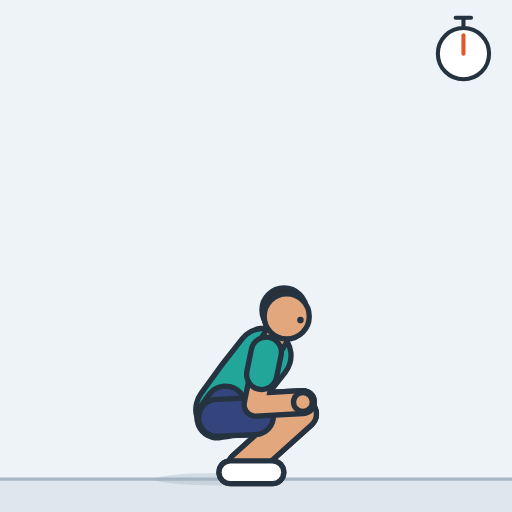
t = 0.00 s
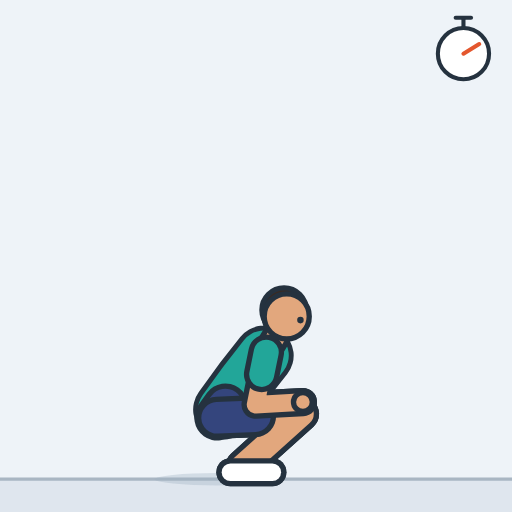
t = 0.49 s
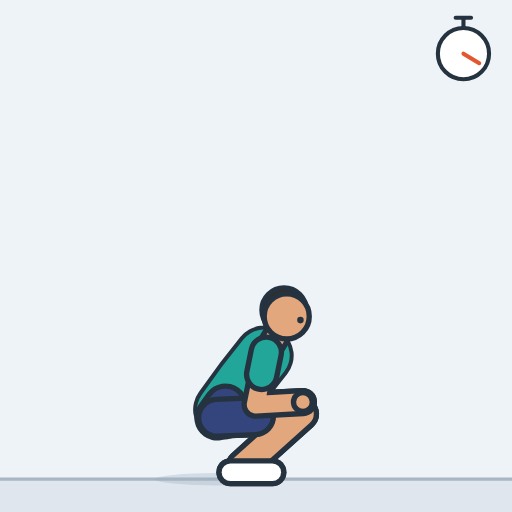
t = 1.01 s
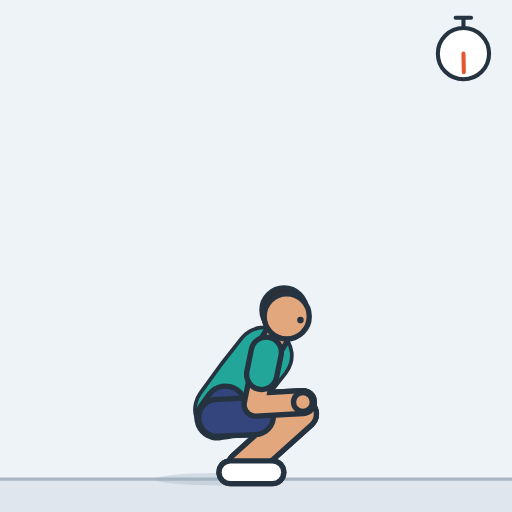
t = 1.49 s
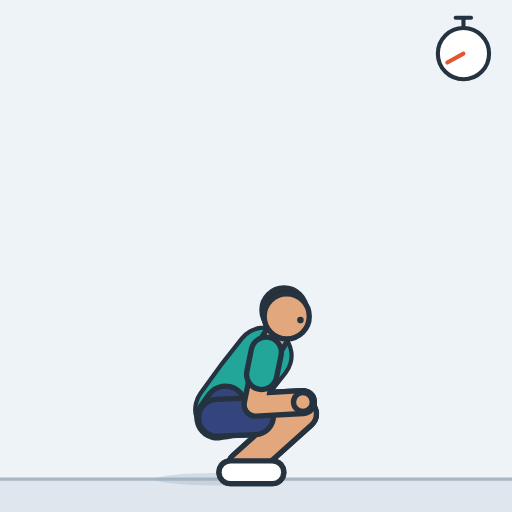
t = 2.01 s
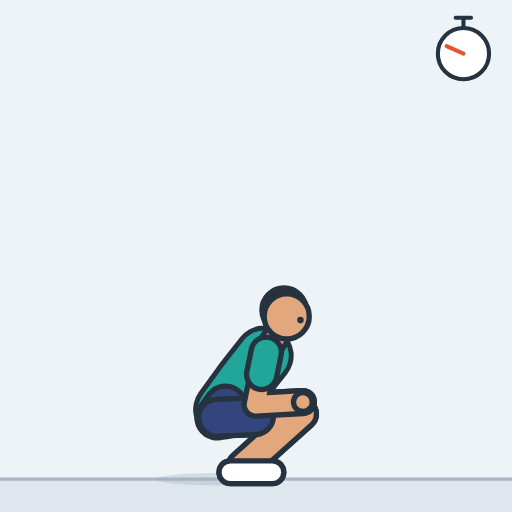
t = 2.45 s

The animated SVG that drew these frames (rendered in a browser with its animation timeline set to each time). Animation: 2 SMIL elements (animate=1,animateTransform=1); one cycle of 3.00 s, repeats indefinitely.

<svg xmlns="http://www.w3.org/2000/svg" width="260" height="260" viewBox="-120 -234 250 250" role="img" aria-label="Deep squat hold"><style>.s{display:none}@media (prefers-reduced-motion:reduce){.a{display:none}.s{display:inline}}polyline{fill:none;stroke-linecap:round;stroke-linejoin:round}</style><rect x="-120" y="-234" width="250" height="250" fill="#eef3f8"/><g class="a"><rect x="-120" y="0" width="250" height="16" fill="#dfe6ee"/><line x1="-120" y1="0" x2="130" y2="0" stroke="#a9b6c3" stroke-width="1.6"/><ellipse cx="-14" cy="0" rx="30.5" ry="3" fill="#9fb0c0" opacity="0.35"></ellipse><defs><polyline id="aarmL" points="10,-62 4.8,-36.4 27.9,-37.7"></polyline><polyline id="asleeveL" points="10,-62 7.8,-51.2"></polyline><circle id="ahandL" r="4.6" cx="27.9" cy="-37.7"></circle><polyline id="alegL" points="-14,-30 27.2,-31.9 -1.5,-6.1"></polyline><polyline id="ashortsL" points="-14,-30 4.5,-30.8"></polyline><polyline id="afootL" points="-7.5,-3.4 13,-3.4"></polyline><polyline id="atorso" points="-11.1,-34 -1.1,-47.8 8.8,-60.4"></polyline><polyline id="apelvis" points="-14,-30 -9.9,-35.7 -14,-30"></polyline><polyline id="aneck" points="11.2,-63.6 16.3,-72.1"></polyline><circle id="ahair" r="10.8" cx="18.7" cy="-82.6"></circle><circle id="ahead" r="11" cx="20" cy="-79.5"></circle><circle id="aeyeR" r="1.6" cx="26.7" cy="-77.7"></circle><polyline id="alegR" points="-14,-30 27.2,-31.9 -1.5,-6.1"></polyline><polyline id="ashortsR" points="-14,-30 4.5,-30.8"></polyline><polyline id="afootR" points="-7.5,-3.4 13,-3.4"></polyline><polyline id="aarmR" points="10,-62 4.8,-36.4 27.9,-37.7"></polyline><polyline id="asleeveR" points="10,-62 7.8,-51.2"></polyline><circle id="ahandR" r="4.6" cx="27.9" cy="-37.7"></circle></defs><use href="#aarmL" stroke="#25323f" stroke-width="13.8"/><use href="#aarmL" stroke="#c98d63" stroke-width="8.6"/><use href="#asleeveL" stroke="#25323f" stroke-width="17.4"/><use href="#asleeveL" stroke="#188278" stroke-width="12.2"/><use href="#ahandL" fill="#c98d63" stroke="#25323f" stroke-width="2.6"/><use href="#alegL" stroke="#25323f" stroke-width="17.2"/><use href="#alegL" stroke="#c98d63" stroke-width="12"/><use href="#ashortsL" stroke="#25323f" stroke-width="20.6"/><use href="#ashortsL" stroke="#28365f" stroke-width="15.4"/><use href="#afootL" stroke="#25323f" stroke-width="13.7"/><use href="#afootL" stroke="#d5dde6" stroke-width="8.5"/><use href="#atorso" stroke="#25323f" stroke-width="29.2"/><use href="#atorso" stroke="#22a699" stroke-width="24"><animate attributeName="stroke-width" dur="3s" repeatCount="indefinite" values="24;24;24;24;24.1;24.1;24.1;24.2;24.2;24.3;24.3;24.4;24.4;24.5;24.6;24.7;24.7;24.8;24.9;25;25;25.1;25.2;25.2;25.3;25.3;25.4;25.4;25.5;25.5;25.6;25.6;25.6;25.6;25.6;25.6;25.6;25.6;25.6;25.5;25.5;25.5;25.4;25.4;25.4;25.3;25.3;25.2;25.2;25.1;25.1;25;24.9;24.9;24.8;24.8;24.7;24.6;24.6;24.5;24.5;24.4;24.4;24.3;24.3;24.2;24.2;24.1;24.1;24.1;24.1;24;24;24;24;24"/></use><use href="#apelvis" stroke="#25323f" stroke-width="22.2"/><use href="#apelvis" stroke="#34457d" stroke-width="17"/><use href="#aneck" stroke="#25323f" stroke-width="14.2"/><use href="#aneck" stroke="#e2a77d" stroke-width="9"/><use href="#ahair" fill="#3a2a22" stroke="#25323f" stroke-width="2.6"/><use href="#ahead" fill="#e2a77d" stroke="#25323f" stroke-width="2.6"/><use href="#aeyeR" fill="#25323f"/><use href="#alegR" stroke="#25323f" stroke-width="17.2"/><use href="#alegR" stroke="#e2a77d" stroke-width="12"/><use href="#ashortsR" stroke="#25323f" stroke-width="20.6"/><use href="#ashortsR" stroke="#34457d" stroke-width="15.4"/><use href="#afootR" stroke="#25323f" stroke-width="13.7"/><use href="#afootR" stroke="#ffffff" stroke-width="8.5"/><use href="#aarmR" stroke="#25323f" stroke-width="13.8"/><use href="#aarmR" stroke="#e2a77d" stroke-width="8.6"/><use href="#asleeveR" stroke="#25323f" stroke-width="17.4"/><use href="#asleeveR" stroke="#22a699" stroke-width="12.2"/><use href="#ahandR" fill="#e2a77d" stroke="#25323f" stroke-width="2.6"/><g stroke="#25323f" stroke-width="2" stroke-linecap="round"><line x1="106.3" y1="-220.3" x2="106.3" y2="-224.6"/><line x1="102.5" y1="-225.3" x2="110" y2="-225.3"/><circle cx="106.3" cy="-207.8" r="12.5" fill="#ffffff"/><line x1="106.3" y1="-207.8" x2="106.3" y2="-216.8" stroke="#e4572e"><animateTransform attributeName="transform" type="rotate" from="0 106.3 -207.8" to="360 106.3 -207.8" dur="3s" repeatCount="indefinite"/></line></g></g><g class="s"><rect x="-120" y="0" width="250" height="16" fill="#dfe6ee"/><line x1="-120" y1="0" x2="130" y2="0" stroke="#a9b6c3" stroke-width="1.6"/><ellipse cx="-14" cy="0" rx="30.5" ry="3" fill="#9fb0c0" opacity="0.35"></ellipse><defs><polyline id="sarmL" points="10,-62 4.8,-36.4 27.9,-37.7"></polyline><polyline id="ssleeveL" points="10,-62 7.8,-51.2"></polyline><circle id="shandL" r="4.6" cx="27.9" cy="-37.7"></circle><polyline id="slegL" points="-14,-30 27.2,-31.9 -1.5,-6.1"></polyline><polyline id="sshortsL" points="-14,-30 4.5,-30.8"></polyline><polyline id="sfootL" points="-7.5,-3.4 13,-3.4"></polyline><polyline id="storso" points="-11.1,-34 -1.1,-47.8 8.8,-60.4"></polyline><polyline id="spelvis" points="-14,-30 -9.9,-35.7 -14,-30"></polyline><polyline id="sneck" points="11.2,-63.6 16.3,-72.1"></polyline><circle id="shair" r="10.8" cx="18.7" cy="-82.6"></circle><circle id="shead" r="11" cx="20" cy="-79.5"></circle><circle id="seyeR" r="1.6" cx="26.7" cy="-77.7"></circle><polyline id="slegR" points="-14,-30 27.2,-31.9 -1.5,-6.1"></polyline><polyline id="sshortsR" points="-14,-30 4.5,-30.8"></polyline><polyline id="sfootR" points="-7.5,-3.4 13,-3.4"></polyline><polyline id="sarmR" points="10,-62 4.8,-36.4 27.9,-37.7"></polyline><polyline id="ssleeveR" points="10,-62 7.8,-51.2"></polyline><circle id="shandR" r="4.6" cx="27.9" cy="-37.7"></circle></defs><use href="#sarmL" stroke="#25323f" stroke-width="13.8"/><use href="#sarmL" stroke="#c98d63" stroke-width="8.6"/><use href="#ssleeveL" stroke="#25323f" stroke-width="17.4"/><use href="#ssleeveL" stroke="#188278" stroke-width="12.2"/><use href="#shandL" fill="#c98d63" stroke="#25323f" stroke-width="2.6"/><use href="#slegL" stroke="#25323f" stroke-width="17.2"/><use href="#slegL" stroke="#c98d63" stroke-width="12"/><use href="#sshortsL" stroke="#25323f" stroke-width="20.6"/><use href="#sshortsL" stroke="#28365f" stroke-width="15.4"/><use href="#sfootL" stroke="#25323f" stroke-width="13.7"/><use href="#sfootL" stroke="#d5dde6" stroke-width="8.5"/><use href="#storso" stroke="#25323f" stroke-width="29.2"/><use href="#storso" stroke="#22a699" stroke-width="24"></use><use href="#spelvis" stroke="#25323f" stroke-width="22.2"/><use href="#spelvis" stroke="#34457d" stroke-width="17"/><use href="#sneck" stroke="#25323f" stroke-width="14.2"/><use href="#sneck" stroke="#e2a77d" stroke-width="9"/><use href="#shair" fill="#3a2a22" stroke="#25323f" stroke-width="2.6"/><use href="#shead" fill="#e2a77d" stroke="#25323f" stroke-width="2.6"/><use href="#seyeR" fill="#25323f"/><use href="#slegR" stroke="#25323f" stroke-width="17.2"/><use href="#slegR" stroke="#e2a77d" stroke-width="12"/><use href="#sshortsR" stroke="#25323f" stroke-width="20.6"/><use href="#sshortsR" stroke="#34457d" stroke-width="15.4"/><use href="#sfootR" stroke="#25323f" stroke-width="13.7"/><use href="#sfootR" stroke="#ffffff" stroke-width="8.5"/><use href="#sarmR" stroke="#25323f" stroke-width="13.8"/><use href="#sarmR" stroke="#e2a77d" stroke-width="8.6"/><use href="#ssleeveR" stroke="#25323f" stroke-width="17.4"/><use href="#ssleeveR" stroke="#22a699" stroke-width="12.2"/><use href="#shandR" fill="#e2a77d" stroke="#25323f" stroke-width="2.6"/><g stroke="#25323f" stroke-width="2" stroke-linecap="round"><line x1="106.3" y1="-220.3" x2="106.3" y2="-224.6"/><line x1="102.5" y1="-225.3" x2="110" y2="-225.3"/><circle cx="106.3" cy="-207.8" r="12.5" fill="#ffffff"/><line x1="106.3" y1="-207.8" x2="106.3" y2="-216.8" stroke="#e4572e"></line></g></g></svg>
